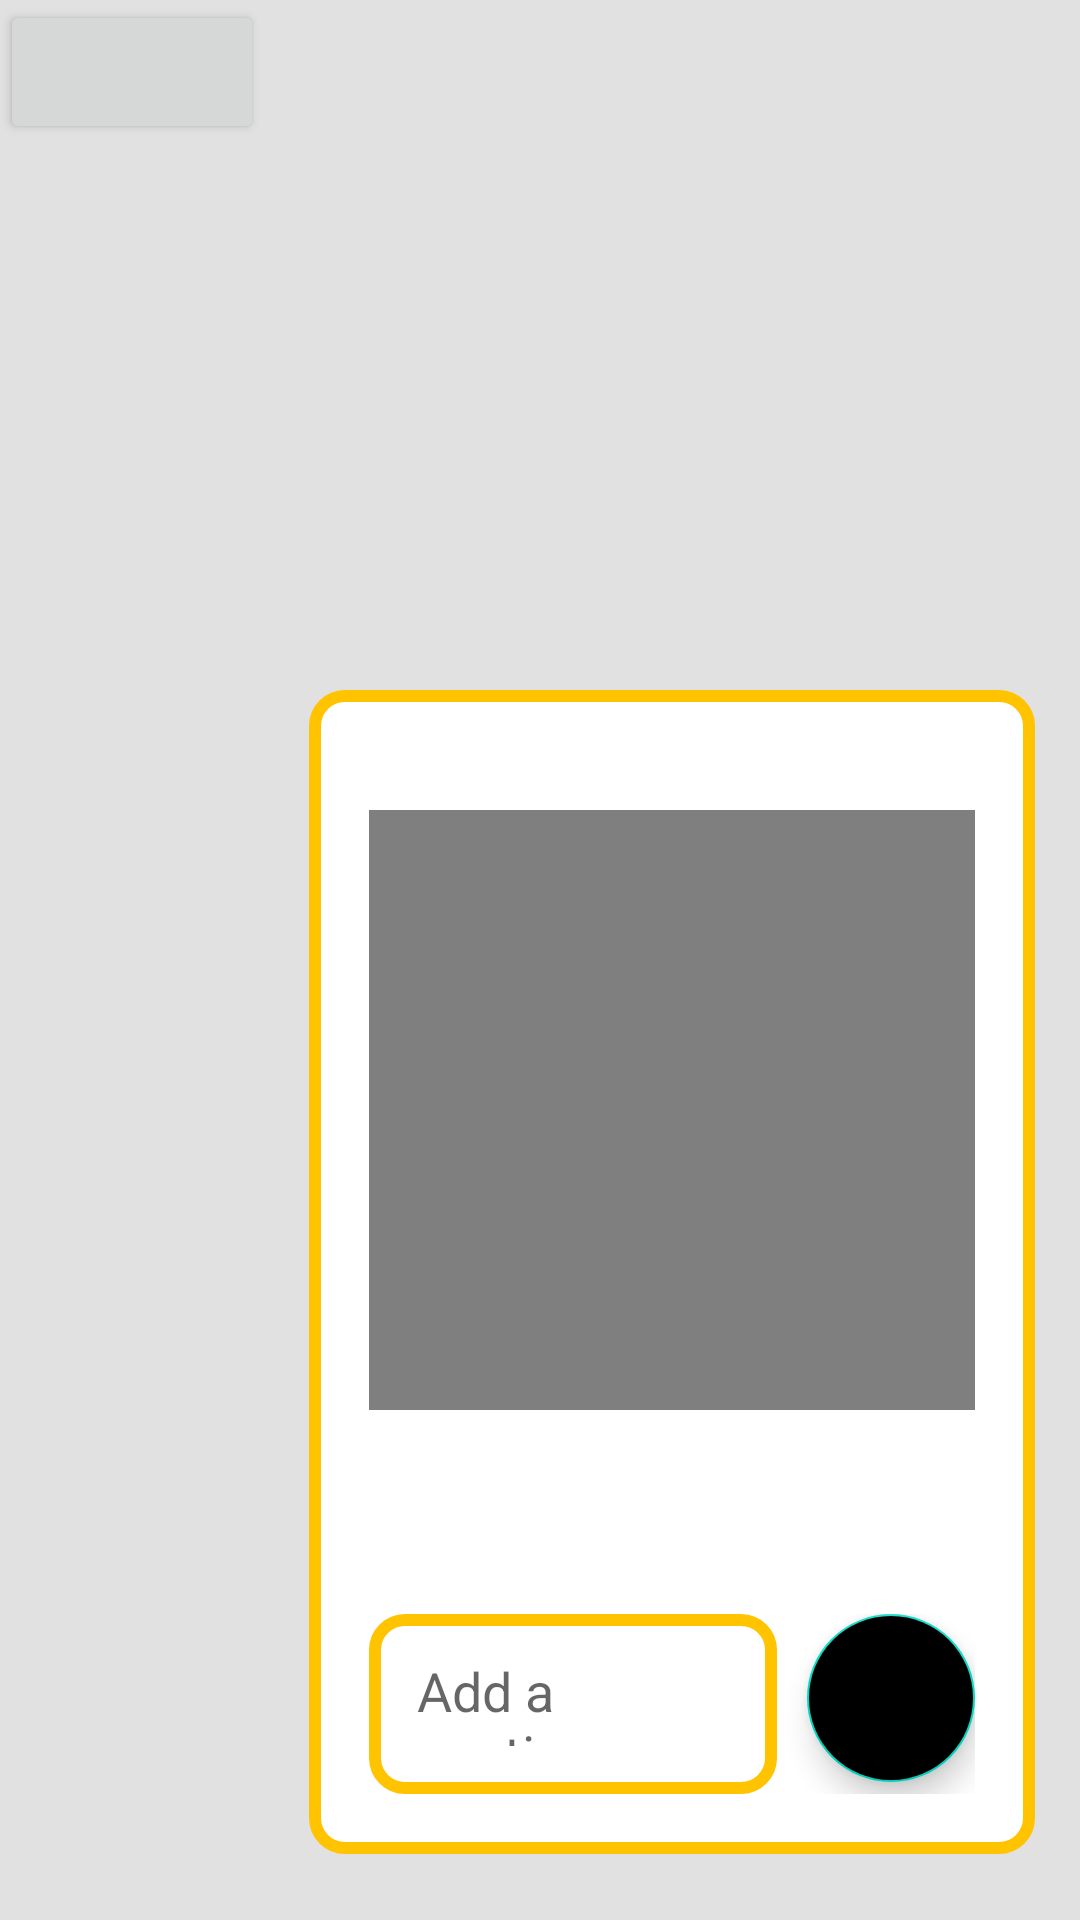

Reconstruct the res/layout file that produces this screen, plus the resources it refers to.
<!-- AndroidManifest.xml: application theme Theme.TFG -->
<!-- res/layout/activity_upload.xml -->
<?xml version="1.0" encoding="utf-8"?>
<LinearLayout xmlns:android="http://schemas.android.com/apk/res/android"
    xmlns:app="http://schemas.android.com/apk/res-auto"
    xmlns:tools="http://schemas.android.com/tools"
    android:layout_width="match_parent"
    android:layout_height="match_parent"
    android:background="@color/grey"
    tools:context=".UploadActivity">

    <Button
        android:layout_width="wrap_content"
        android:layout_height="wrap_content"
        android:id="@+id/bottonVideo"/>

    <LinearLayout
        android:layout_width="match_parent"
        android:layout_height="wrap_content"
        android:orientation="vertical"
        android:background="@drawable/style_emailback"
        android:padding="20dp"
        android:layout_marginStart="15dp"
        android:layout_marginEnd="15dp"
        android:layout_marginTop="230dp">



        <VideoView
            android:layout_width="match_parent"
            android:layout_height="200dp"
            android:id="@+id/uploadVideo"
            android:layout_marginTop="20dp"
            android:background="@drawable/style_emailback"
            android:scaleType="fitXY"/>

        <ProgressBar
            android:layout_width="wrap_content"
            android:layout_height="wrap_content"
            android:id="@+id/progressBar"
            android:layout_gravity="center"
            android:indeterminateTint="@color/lavender"
            android:visibility="invisible"/>

        <LinearLayout
            android:layout_width="match_parent"
            android:layout_height="match_parent"
            android:layout_marginTop="20dp"
            android:orientation="horizontal">

            <EditText
                android:layout_width="0dp"
                android:layout_height="60dp"
                android:id="@+id/uploadCaption"
                android:layout_weight="0.6"
                android:background="@drawable/style_emailback"
                android:padding="16dp"
                android:hint="Add a caption..."/>


            <com.google.android.material.floatingactionbutton.FloatingActionButton
                android:layout_width="wrap_content"
                android:layout_height="wrap_content"
                android:id="@+id/uploadButton"
                android:layout_marginStart="10dp"
                android:backgroundTint="@color/lavender"
                android:src="@drawable/ic_add"
                app:tint="@color/white"/>
        </LinearLayout>
    </LinearLayout>
</LinearLayout>
<!-- resources referenced by this layout -->
<resources>
  <color name="grey">#E1E1E1</color>
  <color name="white">#FFFFFFFF</color>
  <!-- drawable style_emailback (drawable) -->
  <?xml version="1.0" encoding="utf-8"?>
  <selector xmlns:android="http://schemas.android.com/apk/res/android">
      <item android:state_enabled="true" android:state_focused="true">
          <shape android:shape="rectangle">
              <solid android:color="@android:color/white"></solid>
              <corners android:radius="10dp"></corners>
              <stroke android:color="#cd0d4a" android:width="10dp"></stroke>
          </shape>
      </item>
  
      <item android:state_enabled="true" >
          <shape android:shape="rectangle">
              <solid android:color="@android:color/white"></solid>
              <corners android:radius="10dp"></corners>
              <stroke android:color="#FFC300" android:width="4dp"></stroke>
          </shape>
      </item>
  </selector>
  <style name="Theme.TFG" parent="Theme.MaterialComponents.DayNight.DarkActionBar">
          
          <item name="colorPrimary">@color/purple_500</item>
          <item name="colorPrimaryVariant">@color/purple_700</item>
          <item name="colorOnPrimary">@color/white</item>
          
          <item name="colorSecondary">@color/teal_200</item>
          <item name="colorSecondaryVariant">@color/teal_700</item>
          <item name="colorOnSecondary">@color/black</item>
          
          <item name="android:statusBarColor">?attr/colorPrimaryVariant</item>
          
  
          <item name="windowActionBar">false</item>
          <item name="windowNoTitle">true</item>
      </style>
  <color name="purple_500">#FF6200EE</color>
  <color name="purple_700">#FF3700B3</color>
  <color name="teal_200">#FF03DAC5</color>
  <color name="teal_700">#FF018786</color>
  <color name="black">#FF000000</color>
</resources>
